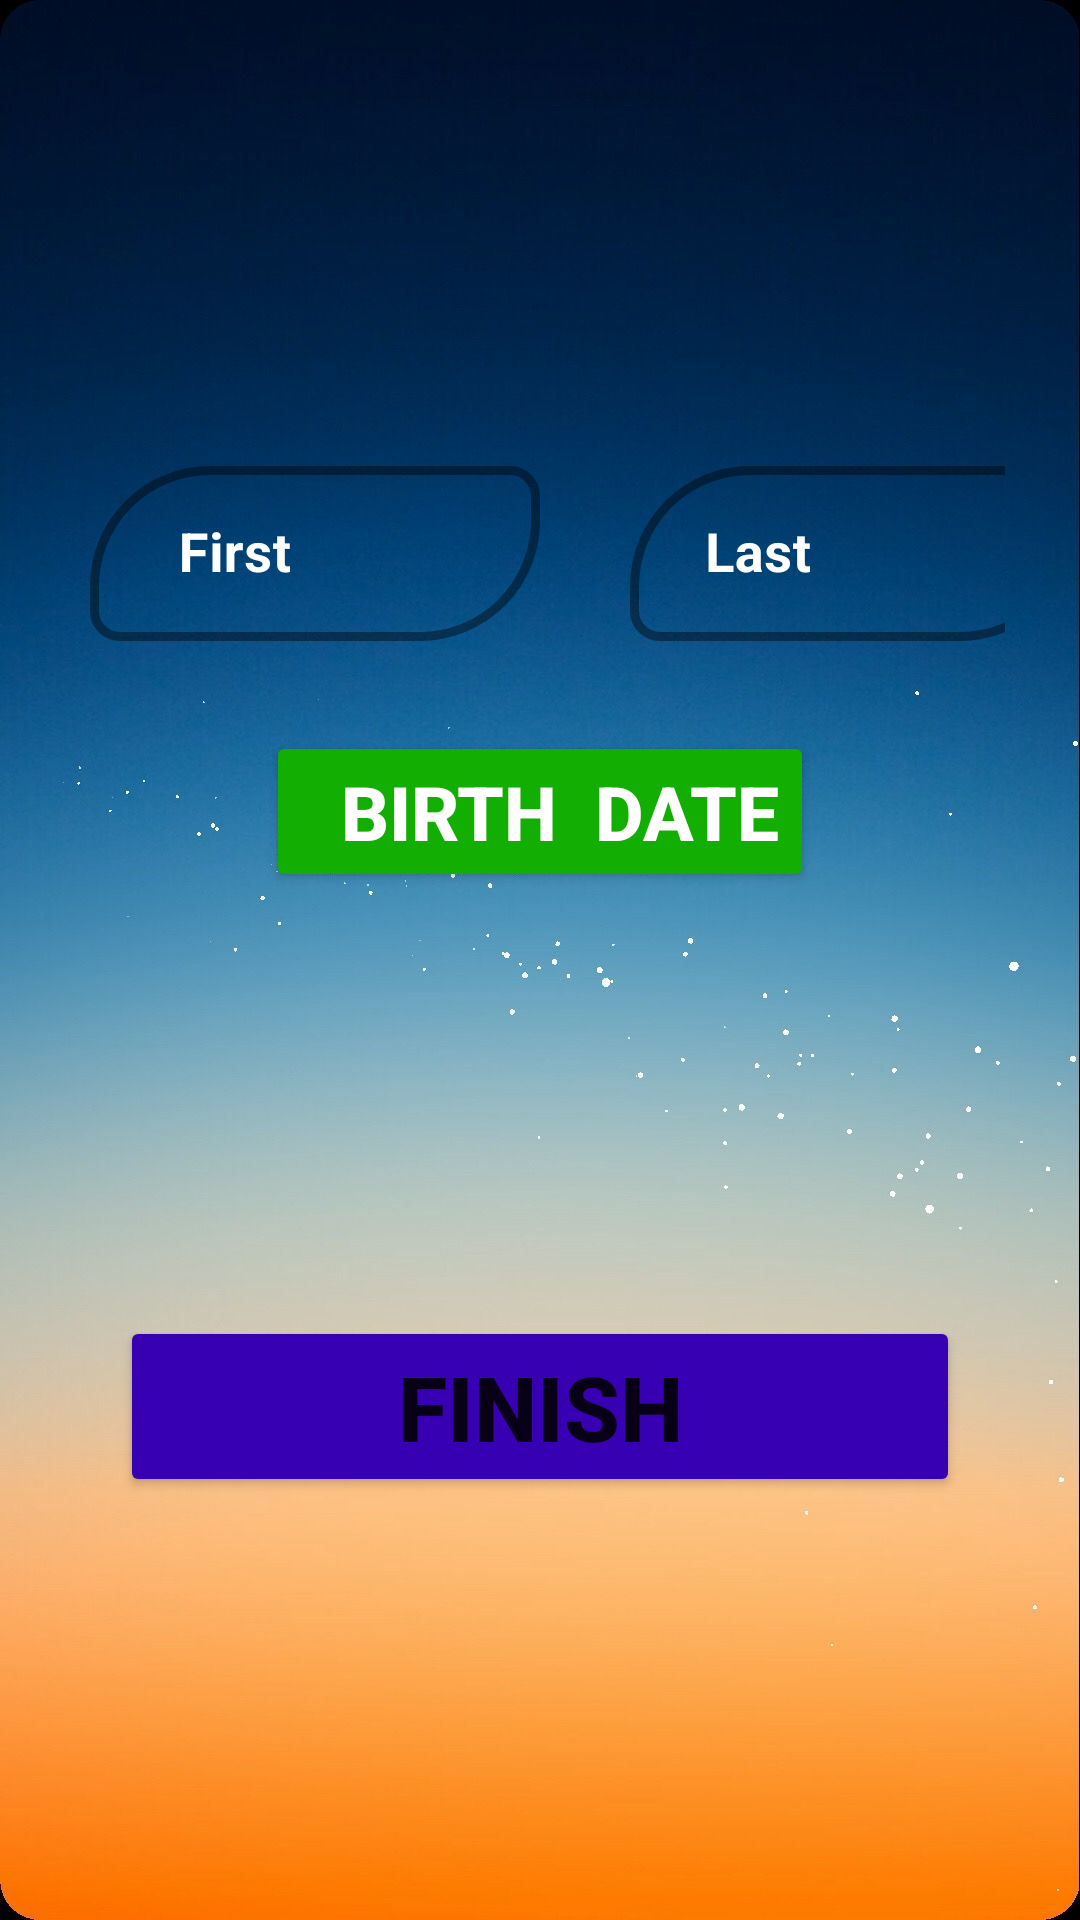

Here is an Android app screen rendered from its layout file. Give the layout XML and the strings, colors and styles it references.
<!-- AndroidManifest.xml: application theme Theme.Lukas -->
<!-- res/layout/activity_registration_info.xml -->
<?xml version="1.0" encoding="utf-8"?>
<androidx.constraintlayout.widget.ConstraintLayout xmlns:android="http://schemas.android.com/apk/res/android"
    xmlns:app="http://schemas.android.com/apk/res-auto"
    xmlns:tools="http://schemas.android.com/tools"
    android:layout_width="match_parent"
    android:layout_height="match_parent"
    tools:context=".LogIn"
    android:background="@drawable/luka">


    <LinearLayout
        android:id="@+id/linearLayout"
        android:layout_width="match_parent"
        android:layout_height="wrap_content"
        android:layout_marginStart="25dp"
        android:layout_marginTop="150dp"
        android:layout_marginEnd="25dp"
        android:orientation="horizontal"
        app:layout_constraintEnd_toEndOf="parent"
        app:layout_constraintStart_toStartOf="parent"
        app:layout_constraintTop_toTopOf="parent">

        <com.google.android.material.textfield.TextInputLayout
            android:layout_marginStart="5dp"
            android:layout_width="150dp"
            android:layout_height="wrap_content"
            app:boxStrokeWidth="3dp"
            app:boxCornerRadiusBottomStart="10dp"
            app:boxCornerRadiusBottomEnd="40dp"
            app:boxCornerRadiusTopStart="40dp"
            app:boxCornerRadiusTopEnd="10dp"
            app:boxStrokeColor="#fff"
            app:hintTextColor="#00AEFF"
            style="@style/Widget.MaterialComponents.TextInputLayout.OutlinedBox"
            android:textColorHint="@color/white">


            <com.google.android.material.textfield.TextInputEditText
                android:id="@+id/regName"
                android:layout_width="150dp"
                android:layout_height="wrap_content"
                android:hint="   First"
                android:textSize="18sp"
                android:textColor="@color/white"
                android:textStyle="bold" />


        </com.google.android.material.textfield.TextInputLayout>

        <com.google.android.material.textfield.TextInputLayout
            android:layout_marginStart="30dp"
            android:layout_width="150dp"
            android:layout_height="wrap_content"
            app:boxStrokeWidth="3dp"
            app:boxCornerRadiusBottomStart="10dp"
            app:boxCornerRadiusBottomEnd="40dp"
            app:boxCornerRadiusTopStart="40dp"
            app:boxCornerRadiusTopEnd="10dp"
            app:boxStrokeColor="#fff"
            app:hintTextColor="#00AEFF"
            style="@style/Widget.MaterialComponents.TextInputLayout.OutlinedBox"
            android:textColorHint="@color/white">


            <com.google.android.material.textfield.TextInputEditText
                android:id="@+id/regLastName"
                android:layout_width="150dp"
                android:layout_height="wrap_content"
                android:hint="  Last"
                android:textSize="18sp"
                android:textColor="@color/white"
                android:textStyle="bold" />


        </com.google.android.material.textfield.TextInputLayout>





    </LinearLayout>

    <LinearLayout
        android:layout_marginTop="30dp"
        android:id="@+id/linearLayout1"
        android:layout_width="wrap_content"
        android:layout_height="wrap_content"
        android:orientation="vertical"
        app:layout_constraintEnd_toEndOf="parent"
        app:layout_constraintStart_toStartOf="parent"
        app:layout_constraintTop_toBottomOf="@+id/linearLayout">



        <Button
            android:id="@+id/regBirthDate"
            android:text="  Birth  Date"
            android:layout_width="match_parent"
            android:layout_height="wrap_content"
            android:gravity="center"
            android:backgroundTint="@color/green"
            android:textColor="@color/white"
            android:textSize="25sp"
            android:textStyle="bold"/>


    </LinearLayout>

    <Button
        android:id="@+id/finihBtn"
        android:layout_width="wrap_content"
        android:layout_height="wrap_content"
        android:layout_gravity="center"
        android:ems="8"
        android:backgroundTint="@color/purple_700"
        android:text="Finish"
        android:textSize="30sp"
        android:textStyle="bold"
        app:layout_constraintBottom_toBottomOf="parent"
        app:layout_constraintEnd_toEndOf="parent"
        app:layout_constraintStart_toStartOf="parent"
        app:layout_constraintTop_toBottomOf="@+id/linearLayout1" />






</androidx.constraintlayout.widget.ConstraintLayout>
<!-- resources referenced by this layout -->
<resources>
  <color name="green">#13AE02</color>
  <color name="purple_700">#FF3700B3</color>
  <color name="white">#FFFFFFFF</color>
  <!-- drawable luka: jpg bitmap (drawable-v24, 63247 bytes) -->
  <style name="Theme.Lukas" parent="Theme.MaterialComponents.DayNight.DarkActionBar">
          
          <item name="colorPrimary">@color/purple_500</item>
          <item name="colorPrimaryVariant">@color/purple_700</item>
          <item name="colorOnPrimary">@color/white</item>
          
          <item name="colorSecondary">@color/teal_200</item>
          <item name="colorSecondaryVariant">@color/teal_700</item>
          <item name="colorOnSecondary">@color/black</item>
          
          <item name="android:statusBarColor">?attr/colorPrimaryVariant</item>
          
      </style>
  <color name="purple_500">#FF6200EE</color>
  <color name="teal_200">#FF03DAC5</color>
  <color name="teal_700">#FF018786</color>
  <color name="black">#FF000000</color>
</resources>
